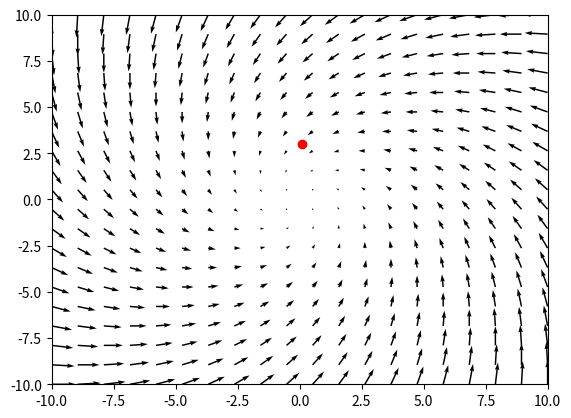

Generate this figure with matplotlib:
# Basic vector field animation code quickly made with ChatGPT
import numpy as np
import matplotlib.pyplot as plt
from matplotlib.animation import FuncAnimation

# Create a grid of points
x = np.linspace(-10, 10, 20)
y = np.linspace(-10, 10, 20)
X, Y = np.meshgrid(x, y) # a matrix of numbers

# Create a figure and axis (for pyplot)
fig, ax = plt.subplots()
ax.set_xlim(-10, 10)
ax.set_ylim(-10, 10)

# Define the vector field lol
def vector_field(X, Y):
    U = -Y - X
    V = X - Y
    return U, V # U and V are the x and y components of the vector arrows

# Create an initial quiver plot
U, V = vector_field(X, Y)
quiver = ax.quiver(X, Y, U, V) # creates an arrow with x component U and y component V with its tail at position X, Y

# Set timestep
dt = 0.1

# Create an initial test ball
X_0, Y_0, Vx_0, Vy_0 = 0.1, 3, 0, 0
ball, = ax.plot(X_0, Y_0, 'ro')

# Define function to update the ball position based on acceleration and velocity
def update_ball(frame):
    global X_0, Y_0, Vx_0, Vy_0

    accx, accy = vector_field(X_0, Y_0)

    Vx_0 += accx*dt
    Vy_0 += accy*dt

    X_0 += Vx_0*dt
    Y_0 += Vy_0*dt

    ball.set_data(X_0, Y_0)

    trace, = ax.plot(X_0, Y_0, 'r.')

    return ball,

anim = FuncAnimation(fig, update_ball, frames=100, interval=100)

'''
# Function to update the quiver plot
def update_quiver(num, quiver, X, Y):
    # Update the vector field to animate
    U, V = vector_field(X * np.cos(num / 10) - Y * np.sin(num / 10), X * np.sin(num / 10) + Y * np.cos(num / 10))
    quiver.set_UVC(U, V)
    return quiver,

# Create an animation
anim = FuncAnimation(fig, update_quiver, fargs=(quiver, X, Y), frames=100, interval=100)
'''

plt.show()